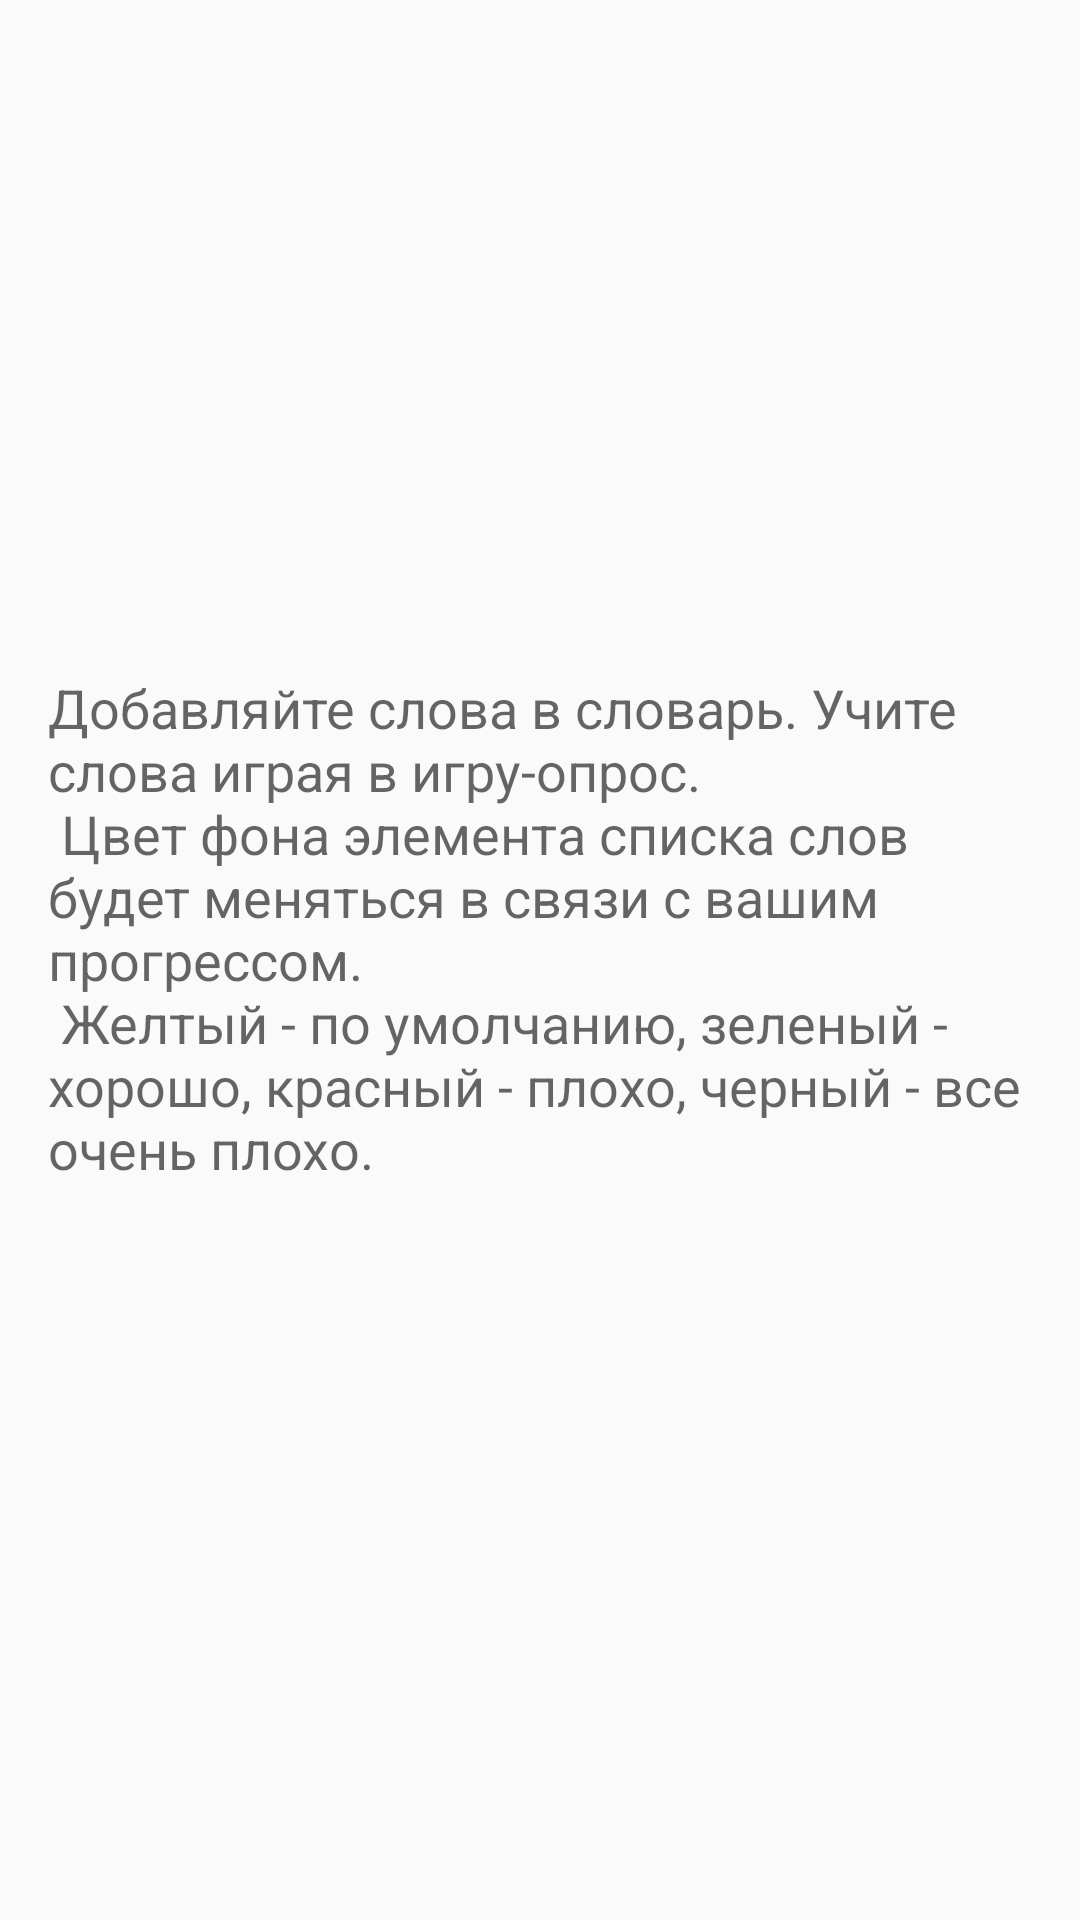

Here is an Android app screen rendered from its layout file. Give the layout XML and the strings, colors and styles it references.
<!-- AndroidManifest.xml: application theme AppTheme.NoActionBar -->
<!-- res/layout/activity_about.xml -->
<?xml version="1.0" encoding="utf-8"?>
<RelativeLayout xmlns:android="http://schemas.android.com/apk/res/android"
    android:orientation="vertical" android:layout_width="match_parent"
    android:layout_height="match_parent"
    android:padding="@dimen/activity_horizontal_margin">

    <TextView
        android:layout_width="wrap_content"
        android:layout_height="wrap_content"
        android:textAppearance="?android:attr/textAppearanceMedium"
        android:text="@string/about_txt"
        android:id="@+id/textView10"
        android:layout_gravity="center_horizontal"
        android:layout_centerVertical="true"
        android:layout_centerHorizontal="true" />
</RelativeLayout>
<!-- resources referenced by this layout -->
<resources>
  <dimen name="activity_horizontal_margin">16dp</dimen>
  <string name="about_txt">
          "Добавляйте слова в словарь. Учите слова играя в игру-опрос.\n"
          "Цвет фона элемента списка слов будет меняться в связи с вашим прогрессом.\n"
          "Желтый - по умолчанию, зеленый - хорошо, красный - плохо, черный - все очень плохо.\n"
      </string>
  <style name="AppTheme.NoActionBar">
         <item name="windowActionBar">false</item>
          <item name="windowNoTitle">true</item>
      </style>
</resources>
